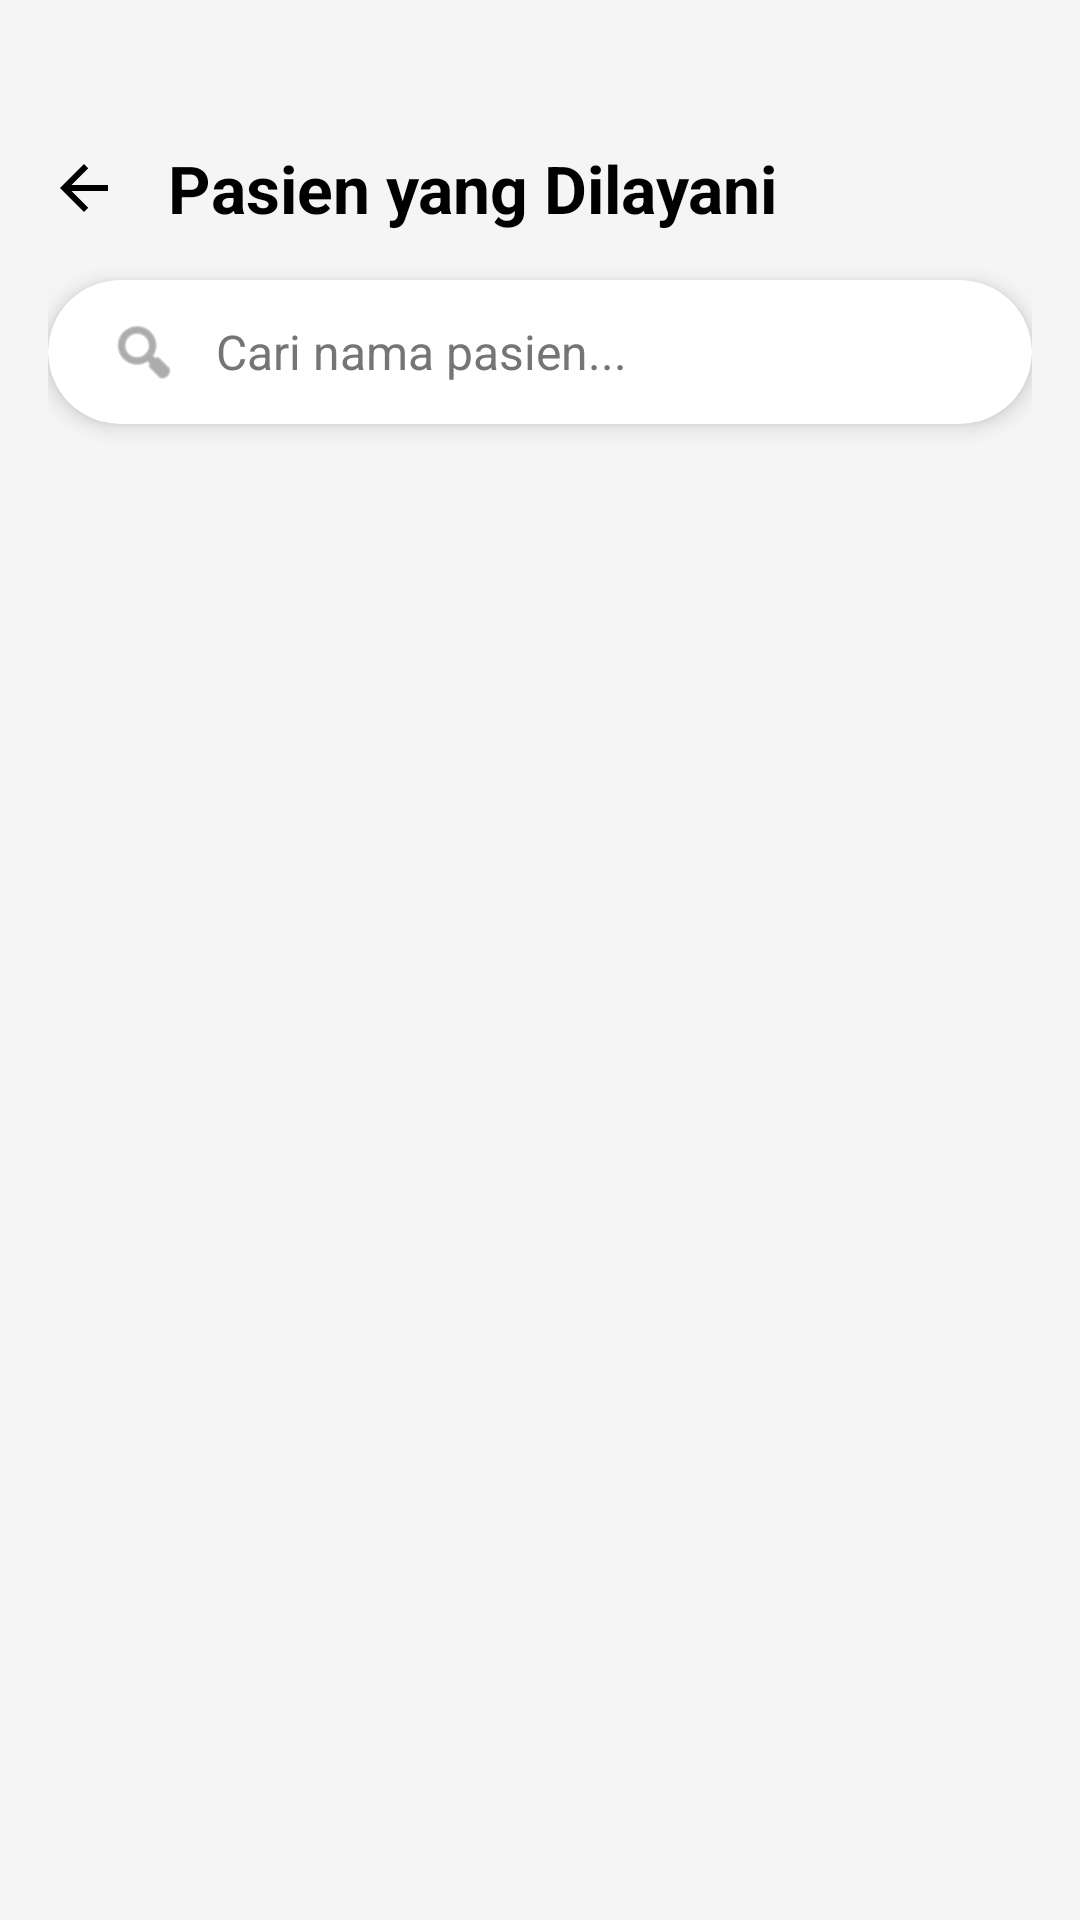

Reconstruct the res/layout file that produces this screen, plus the resources it refers to.
<!-- AndroidManifest.xml: application theme Theme.PhysioNet -->
<!-- res/layout/fragment_active_patients.xml -->
<?xml version="1.0" encoding="utf-8"?>
<androidx.constraintlayout.widget.ConstraintLayout xmlns:android="http://schemas.android.com/apk/res/android"
    xmlns:app="http://schemas.android.com/apk/res-auto"
    android:layout_width="match_parent"
    android:layout_height="match_parent"
    android:background="@color/background_gray"
    android:padding="16dp">

    
    <LinearLayout
        android:id="@+id/layout_header"
        android:layout_width="match_parent"
        android:layout_height="wrap_content"
        android:orientation="horizontal"
        android:gravity="center_vertical"
        android:layout_marginTop="32dp"
        android:layout_marginBottom="16dp"
        app:layout_constraintTop_toTopOf="parent"
        app:layout_constraintStart_toStartOf="parent">

        <ImageView
            android:id="@+id/btn_back"
            android:layout_width="24dp"
            android:layout_height="24dp"
            android:src="@drawable/ic_back"
            android:layout_marginEnd="16dp"
            app:tint="@color/black"
            android:clickable="true"
            android:focusable="true"
            android:background="?attr/selectableItemBackgroundBorderless"
            android:contentDescription="Back"/>

        <TextView
            android:layout_width="wrap_content"
            android:layout_height="wrap_content"
            android:text="Pasien yang Dilayani"
            android:textSize="22sp"
            android:textStyle="bold"
            android:textColor="@color/black"/>
    </LinearLayout>

    
    <androidx.cardview.widget.CardView
        android:id="@+id/cv_search"
        android:layout_width="match_parent"
        android:layout_height="wrap_content"
        app:cardCornerRadius="24dp"
        app:cardElevation="4dp"
        app:cardBackgroundColor="@color/white"
        app:layout_constraintTop_toBottomOf="@id/layout_header"
        android:layout_marginTop="16dp">

        <LinearLayout
            android:layout_width="match_parent"
            android:layout_height="wrap_content"
            android:orientation="horizontal"
            android:padding="12dp"
            android:gravity="center_vertical">

            <ImageView
                android:layout_width="24dp"
                android:layout_height="24dp"
                android:src="@android:drawable/ic_menu_search"
                app:tint="@color/text_secondary"
                android:layout_marginStart="8dp"/>

            <com.google.android.material.textfield.TextInputEditText
                android:id="@+id/et_search"
                android:layout_width="match_parent"
                android:layout_height="wrap_content"
                android:background="@null"
                android:hint="Cari nama pasien..."
                android:paddingStart="12dp"
                android:textSize="16sp"
                android:textColor="@color/text_primary"
                android:textColorHint="@color/text_secondary"
                android:inputType="text"/>
        </LinearLayout>
    </androidx.cardview.widget.CardView>

    <androidx.recyclerview.widget.RecyclerView
        android:id="@+id/rv_patients"
        android:layout_width="0dp"
        android:layout_height="0dp"
        app:layout_constraintBottom_toBottomOf="parent"
        app:layout_constraintEnd_toEndOf="parent"
        app:layout_constraintStart_toStartOf="parent"
        app:layout_constraintTop_toBottomOf="@id/cv_search"
        android:layout_marginTop="16dp"
        android:clipToPadding="false"
        android:paddingBottom="16dp"/>

    <ProgressBar
        android:id="@+id/pb_loading"
        android:layout_width="wrap_content"
        android:layout_height="wrap_content"
        android:visibility="gone"
        app:layout_constraintTop_toBottomOf="@id/cv_search"
        app:layout_constraintBottom_toBottomOf="parent"
        app:layout_constraintStart_toStartOf="parent"
        app:layout_constraintEnd_toEndOf="parent" />

    <TextView
        android:id="@+id/tv_empty"
        android:layout_width="wrap_content"
        android:layout_height="wrap_content"
        android:text="Tidak ada pasien yang sedang dilayani"
        android:textSize="16sp"
        android:textColor="@color/text_secondary"
        android:visibility="gone"
        app:layout_constraintBottom_toBottomOf="parent"
        app:layout_constraintEnd_toEndOf="parent"
        app:layout_constraintStart_toStartOf="parent"
        app:layout_constraintTop_toBottomOf="@id/cv_search" />

</androidx.constraintlayout.widget.ConstraintLayout>
<!-- resources referenced by this layout -->
<resources>
  <color name="background_gray">#F5F5F5</color>
  <color name="black">#000000</color>
  <color name="text_primary">#212121</color>
  <color name="text_secondary">#757575</color>
  <color name="white">#FFFFFF</color>
  <!-- drawable ic_back (drawable) -->
  <vector xmlns:android="http://schemas.android.com/apk/res/android"
      android:width="24dp"
      android:height="24dp"
      android:viewportWidth="24"
      android:viewportHeight="24">
      <path
          android:fillColor="#000000"
          android:pathData="M20,11H7.83l5.59,-5.59L12,4l-8,8l8,8l1.41,-1.41L7.83,13H20v-2z"/>
  </vector>
  <style name="Theme.PhysioNet" parent="Theme.MaterialComponents.DayNight.NoActionBar">
          
          <item name="colorPrimary">@color/primary_blue</item>
          <item name="colorPrimaryVariant">@color/primary_dark</item>
          <item name="colorOnPrimary">@color/white</item>
          
          <item name="colorSecondary">@color/secondary_cyan</item>
          <item name="colorSecondaryVariant">@color/teal_700</item>
          <item name="colorOnSecondary">@color/white</item>
          
          
          <item name="android:statusBarColor">@color/background_gray</item>
          <item name="android:windowLightStatusBar">true</item>
          
          
          <item name="android:colorBackground">@color/white</item>
      </style>
  <color name="primary_blue">#1E88E5</color>
  <color name="primary_dark">#1565C0</color>
  <color name="secondary_cyan">#00ACC1</color>
  <color name="teal_700">#00838F</color>
</resources>
